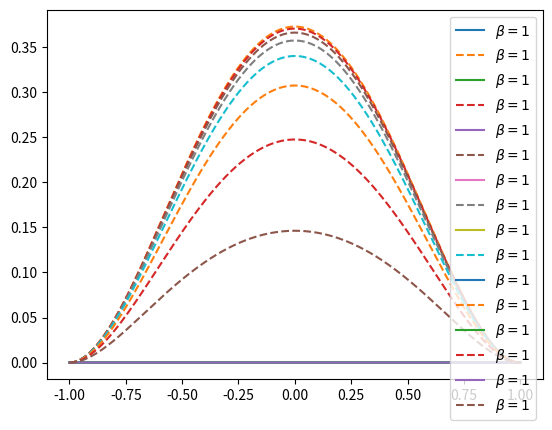

Python code for this plot:
import numpy as np 
import matplotlib.pyplot as plt 

xi = np.linspace(-1, 1, int(1e4))
kappa = 0.2
Pe    = 3
omega = 0.01
F0   = 6
rho = np.sqrt(1j*omega)

for i in range(8):
	omega *= 2
	rho = np.sqrt(omega) 

	beta0  = F0*F0*Pe*Pe*kappa*(xi**4 - 2*xi**2 + 7/15 + 8/(kappa*kappa))/(288*rho*rho) + kappa*(1/6 - xi*xi/2 -1/(kappa*kappa))
	beta0p = Pe*Pe*F0*F0*(1-xi*xi-2/(kappa*kappa))/(24*rho*rho) + np.cosh(kappa*xi)*(F0*F0*Pe*Pe/(12*rho*rho*kappa*kappa) - 1)/np.sinh(kappa)
	beta1 = -F0*Pe*np.ones(len(xi))/(6*rho*rho)
	beta2 = F0*F0*Pe*Pe*kappa*(  (15*xi**4 - 30*xi**2 + 7)/(4320) + 1/(72*rho*rho) )/(rho*rho)

	beta1_p = F0*Pe*(-540/(rho**4) - 270*xi*xi/(rho*rho) + 30/(rho*rho) - 7 + 30*xi*xi -15*xi**4 )/360 + 3*F0*Pe*np.cosh(rho*xi)/(2*rho*rho*rho*np.sinh(rho))
	#beta2 = F0*F0*Pe*Pe*(1/(rho*rho*kappa*360) - 1/(180*kappa*kappa*kappa) + rho*rho/(90*kappa**5))*np.ones(len(xi))
	#plt.plot(xi, beta2-beta2[0], "--")
	#beta2 = F0**2*Pe**2*(2*kappa**6*rho**2*(21*xi**6 - 105*xi**4 + 147*xi**2 - 31) + kappa**4*(kappa**2*(21*kappa**2*xi**6 - 105*kappa**2*xi**4 + 147*kappa**2*xi**2 - 31*kappa**2 + 630*xi**4 - 1260*xi**2 + 294) + 5040) - 10080*kappa**2*rho**2 + 20160*rho**4)/(181440*kappa**5*rho**2)
	#plt.plot(xi, beta0-beta0[0], label=r"$\beta=0$")
	#plt.plot(xi, beta0p-beta0p[0], "--", label=r"$\beta=0$")
	plt.plot(xi, beta1-beta1[0], label=r"$\beta=1$")
	plt.plot(xi, beta1_p-beta1_p[0], "--", label=r"$\beta=1$")
	#plt.plot(xi, beta2-beta2[0], label=r"$\beta=2$")
	plt.legend(loc="best")
	plt.show()



F0**2*Pe**2*(2*kappa**6*rho**2*(21*xi**6 - 105*xi**4 + 147*xi**2 - 31) + kappa**4*(kappa**2*(21*kappa**2*xi**6 - 105*kappa**2*xi**4 + 147*kappa**2*xi**2 - 31*kappa**2 + 630*xi**4 - 1260*xi**2 + 294) + 5040) - 10080*kappa**2*rho**2 + 20160*rho**4)/(181440*kappa**5*rho**2)
